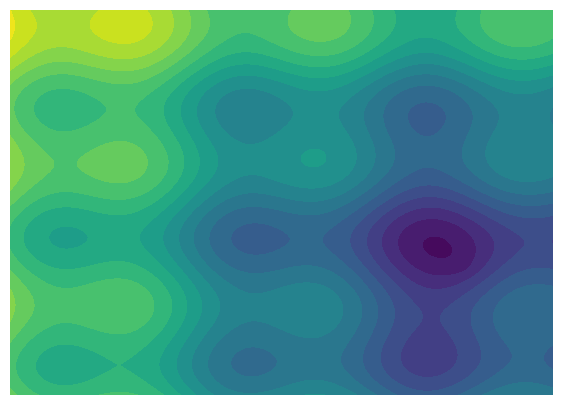

Reproduce this figure in Python.
import numpy as np
import matplotlib.pyplot as plt


def main():
    x = np.linspace(-3, 3, 300)
    y = np.linspace(-3, 3, 300)
    xx, yy = np.meshgrid(x, y)

    z = np.sin(3 * xx) + np.sin(3 * yy) + 2 * np.sqrt((xx - 2) ** 2 + (yy + 1) ** 2)

    plt.figure(figsize=(7, 5))
    plt.contourf(z, levels=20)
    plt.axis('off')
    plt.show()


if __name__ == '__main__':
    main()
